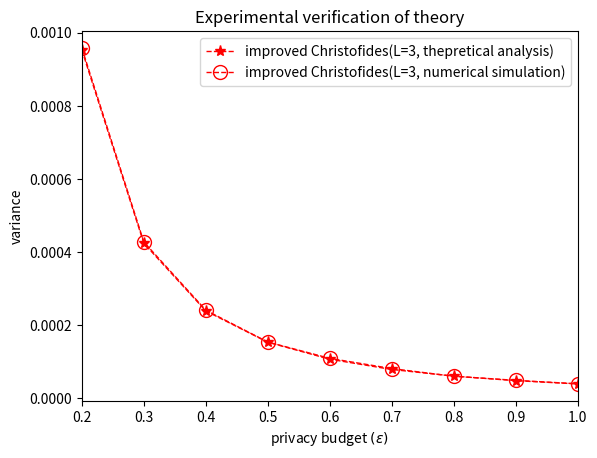

Write Python code to recreate this figure.
import numpy as np
import matplotlib.pyplot as plt
import math


pi_A = 0.05
M = 10000
N = 10000
num_of_epsilon = 9
epsilon = np.linspace(0.2, 1,num_of_epsilon)
exp_of_epsilon = np.exp(epsilon)

'''
Improved Christofides, L=3, theorical analysis
'''
L = 3
opt_epsilon = [0] * num_of_epsilon
var_IC_Theory_Analysis_L3 = [0] * num_of_epsilon
bound_of_rate = np.exp(epsilon)
p2 = 0.5
p1 = bound_of_rate / (bound_of_rate + 1) * (1 - p2)
p3 = 1 / (bound_of_rate + 1) * (1 - p2)
for i in range(num_of_epsilon):
    print(i)

    card11 = [round(p1[i] * M)]
    card12 = [math.ceil(p1[i] * M)]
    card13 = [math.floor(p1[i] * M)]
    card31 = [round(p3[i] * M)]
    card32 = [math.ceil(p3[i] * M)]
    card33 = [math.floor(p3[i] * M)]

    card1 = card11+card12+card13
    card3 = card31+card32+card33
    shape = (3,3)
    card2 = np.zeros(shape)
    EY = np.zeros(shape)
    DY = np.zeros(shape)
    var_epsilon = np.zeros(shape)
    for a in range(3):
        for b in range(3):
            epsilon_ab = 0
            card2[a,b] = M - card1[a] - card3[b]
            if card2[a,b] > 0 and card1[a] > 0 and card3[b] > 0 and (np.max([card1[a]/card3[b],card3[b]/card1[a]])) <= bound_of_rate[i]:
                EY[a,b] = (card1[a] + 2 * card2[a,b] + 3 * card3[b]) / M
                DY[a,b] = (card1[a] + 4 * card2[a,b] + 9 * card3[b]) / M - EY[a, b] * EY[a, b]
                epsilon_ab = np.log(np.max([card1[a]/card3[b],card3[b]/card1[a]]))
            var_epsilon[a,b] = (4 * pi_A * (1 - pi_A) * DY[a, b] / (L + 1 - 2 * EY[a, b]) / (L + 1 - 2 * EY[a, b]) / (N-1)) * epsilon_ab
    var_epsilon[var_epsilon == 0] = 9999
    [A,B] = np.unravel_index(np.argmin(var_epsilon), var_epsilon.shape)
    opt_epsilon[i] = np.log(np.max([card1[A]/card3[B],card3[B]/card1[A]]))
    var_IC_Theory_Analysis_L3[i] = 4 * pi_A * (1 - pi_A) * DY[A, B] / (L + 1 - 2 * EY[A, B]) / (L + 1 - 2 * EY[A, B]) / (N-1)
plt.plot(opt_epsilon, var_IC_Theory_Analysis_L3, color='r', marker ='*', linewidth=1, markerfacecolor='r', markersize=8, linestyle='--', label='improved Christofides(L=3, thepretical analysis)')

'''
Improved Christofides, L=3, numerical simulation
'''
input_list = np.zeros(N)
input_list[:round(pi_A*N)] = 1
REPEAT_TIMES = 10000
var_IC_Numerical_Simulation_L3 = [0] * num_of_epsilon
mean_proportion = [0] * REPEAT_TIMES
q = np.zeros((len(epsilon), L + 1))
bound_of_rate = np.exp(epsilon)
p2 = 0.5
p1 = bound_of_rate / (bound_of_rate + 1) * (1 - p2)
p3 = 1 / (bound_of_rate + 1) * (1 - p2)
p = np.vstack((p1, 1 - p1 - p3, p3)).T
for i in range(len(epsilon)):
    for l in range(1, L + 1):
        q[i, l] = np.sum(p[i, :l])
for i in range(num_of_epsilon):
    print(i)

    card11 = [round(p1[i] * M)]
    card12 = [math.ceil(p1[i] * M)]
    card13 = [math.floor(p1[i] * M)]
    card31 = [round(p3[i] * M)]
    card32 = [math.ceil(p3[i] * M)]
    card33 = [math.floor(p3[i] * M)]

    card1 = card11+card12+card13
    card3 = card31+card32+card33
    shape = (3,3)
    card2 = np.zeros(shape)
    EY = np.zeros(shape)
    DY = np.zeros(shape)
    var_epsilon = np.zeros(shape)
    for a in range(3):
        for b in range(3):
            epsilon_ab = 0
            card2[a,b] = M - card1[a] - card3[b]
            if card2[a,b] > 0 and card1[a] > 0 and card3[b] > 0 and (np.max([card1[a]/card3[b],card3[b]/card1[a]])) <= bound_of_rate[i]:
                EY[a,b] = (card1[a] + 2 * card2[a,b] + 3 * card3[b]) / M
                DY[a,b] = (card1[a] + 4 * card2[a,b] + 9 * card3[b]) / M - EY[a, b] * EY[a, b]
                epsilon_ab = np.log(np.max([card1[a]/card3[b],card3[b]/card1[a]]))
            var_epsilon[a,b] = (4 * pi_A * (1 - pi_A) * DY[a, b] / (L + 1 - 2 * EY[a, b]) / (L + 1 - 2 * EY[a, b]) / (N-1)) * epsilon_ab
    var_epsilon[var_epsilon == 0] = 9999
    [A,B] = np.unravel_index(np.argmin(var_epsilon), var_epsilon.shape)
    opt_epsilon[i] = np.log(np.max([card1[A] / card3[B], card3[B] / card1[A]]))
    cards = [1] * int(card1[A]) + [2] * int(card2[A,B]) + [3] * int(card3[B])
    cards = np.array(cards)
    for epoch in range(REPEAT_TIMES):
        if epoch % 1000 == 0:
            print(epoch)
        card_draw = cards[np.random.permutation(len(input_list))]
        answer = (L + 1 - card_draw) * input_list + card_draw * (1 - input_list)
        mean_proportion[epoch] = (np.mean(answer) - EY[A, B]) / (L + 1 - 2 * EY[A, B])

    var_IC_Numerical_Simulation_L3[i] = np.var(mean_proportion)
plt.plot(opt_epsilon, var_IC_Numerical_Simulation_L3, color='r', marker ='o', linewidth=1, markerfacecolor='none', markersize=10, linestyle='dashed', label='improved Christofides(L=3, numerical simulation)')

plt.xlim(0.2, 1)
plt.xticks(np.linspace(0.2, 1, num=len(epsilon)))
plt.xlabel('privacy budget $(\epsilon)$')
plt.ylabel('variance')
plt.title('Experimental verification of theory')
plt.legend()
plt.show()

# 打开文件
with open('Experimental_verification_of_theory_IC_L=3.txt', 'w') as file:
    # 写入数据
    for i in range(len(opt_epsilon)):
        line = f"{opt_epsilon[i]}\t{var_IC_Theory_Analysis_L3[i]}\t{var_IC_Numerical_Simulation_L3[i]}\n"  # 使用制表符分隔两列数据
        file.write(line)

# 输出完成信息
print("数据已写入文件。")
